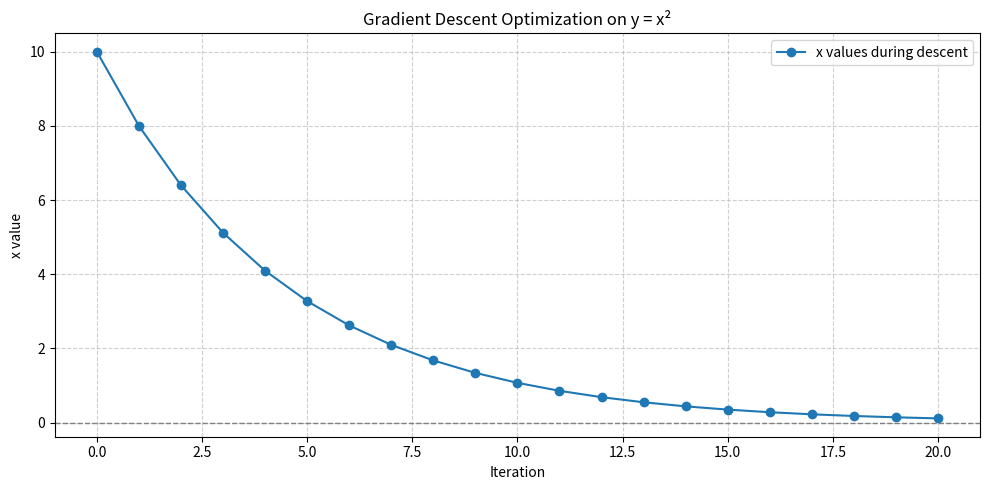

Generate this figure with matplotlib:
"""
Gradient Descent Visualization on y = x²
[redacted]
Description:
    Demonstrates simple gradient descent optimization on the function y = x².
"""

import numpy as np
import matplotlib.pyplot as plt

# Define the loss function and its gradient
def loss(x):
    return x ** 2

def gradient(x):
    return 2 * x

# Hyperparameters
learning_rate = 0.1
initial_x = 10
steps = 20

# Perform gradient descent
x = initial_x
x_values = [x]
for _ in range(steps):
    x -= learning_rate * gradient(x)
    x_values.append(x)

# Plotting
plt.figure(figsize=(10, 5))
plt.plot(x_values, marker='o', label="x values during descent")
plt.axhline(0, color='gray', linestyle='--', linewidth=1)
plt.title("Gradient Descent Optimization on y = x²")
plt.xlabel("Iteration")
plt.ylabel("x value")
plt.grid(True, linestyle='--', alpha=0.6)
plt.legend()
plt.tight_layout()
plt.show()
